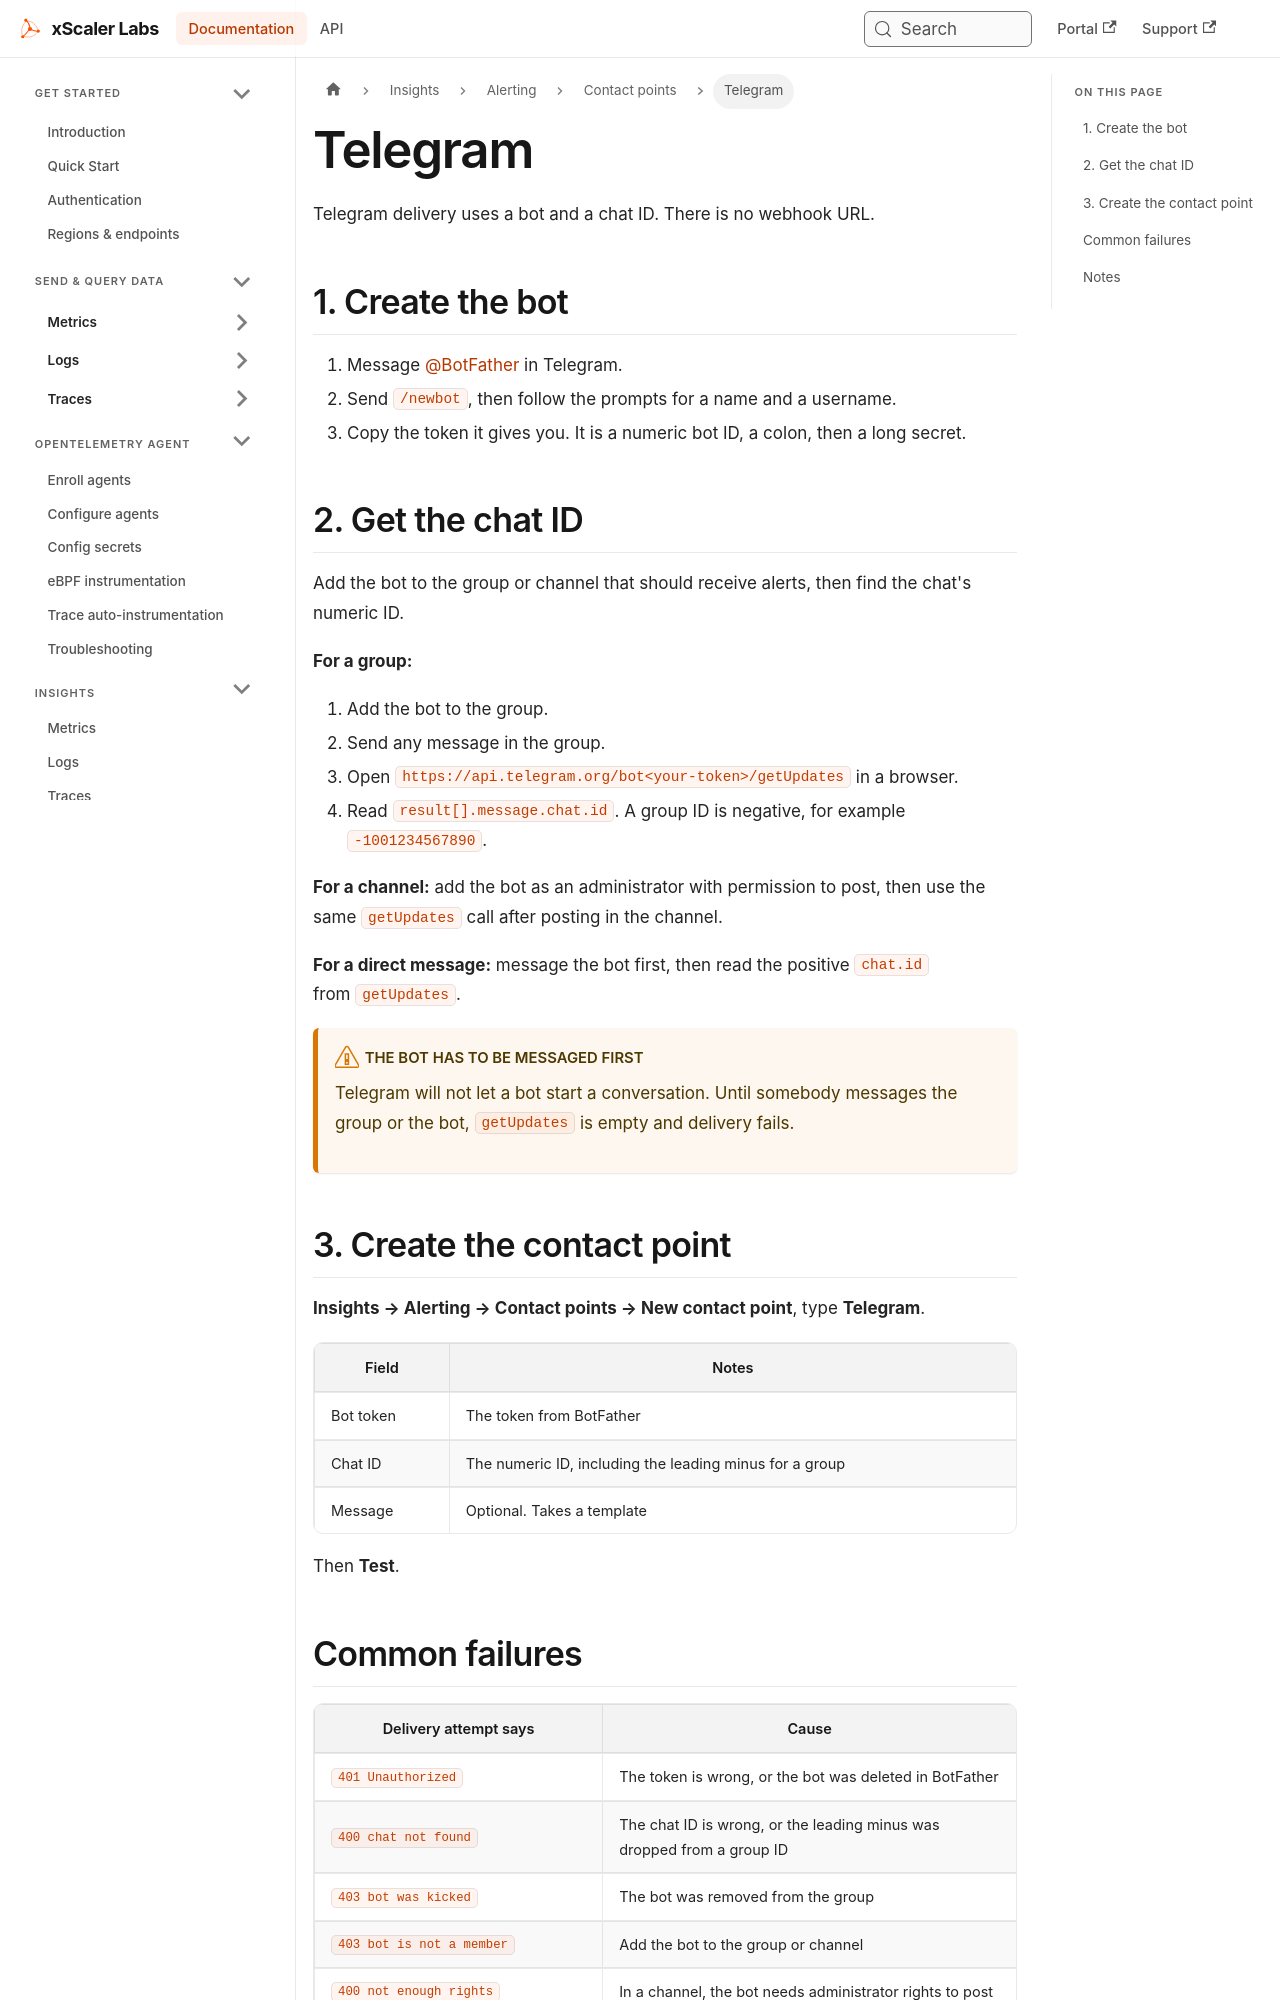

repository: xscaler/docs · page: insights/alerting/contact-points/telegram.html · generator: docusaurus

---
id: telegram
title: Telegram
sidebar_label: Telegram
slug: /insights/alerting/contact-points/telegram
---

# Telegram

Telegram delivery uses a bot and a chat ID. There is no webhook URL.

## 1. Create the bot

1. Message [@BotFather](https://t.me/botfather) in Telegram.
2. Send `/newbot`, then follow the prompts for a name and a username.
3. Copy the token it gives you. It is a numeric bot ID, a colon, then a long
   secret.

## 2. Get the chat ID

Add the bot to the group or channel that should receive alerts, then find the
chat's numeric ID.

**For a group:**

1. Add the bot to the group.
2. Send any message in the group.
3. Open `https://api.telegram.org/bot<your-token>/getUpdates` in a browser.
4. Read `result[].message.chat.id`. A group ID is negative, for example
   `-1001234567890`.

**For a channel:** add the bot as an administrator with permission to post, then
use the same `getUpdates` call after posting in the channel.

**For a direct message:** message the bot first, then read the positive `chat.id`
from `getUpdates`.

:::warning[The bot has to be messaged first]
Telegram will not let a bot start a conversation. Until somebody messages the
group or the bot, `getUpdates` is empty and delivery fails.
:::

## 3. Create the contact point

**Insights → Alerting → Contact points → New contact point**, type
**Telegram**.

| Field | Notes |
|-------|-------|
| Bot token | The token from BotFather |
| Chat ID | The numeric ID, including the leading minus for a group |
| Message | Optional. Takes a template |

Then **Test**.
